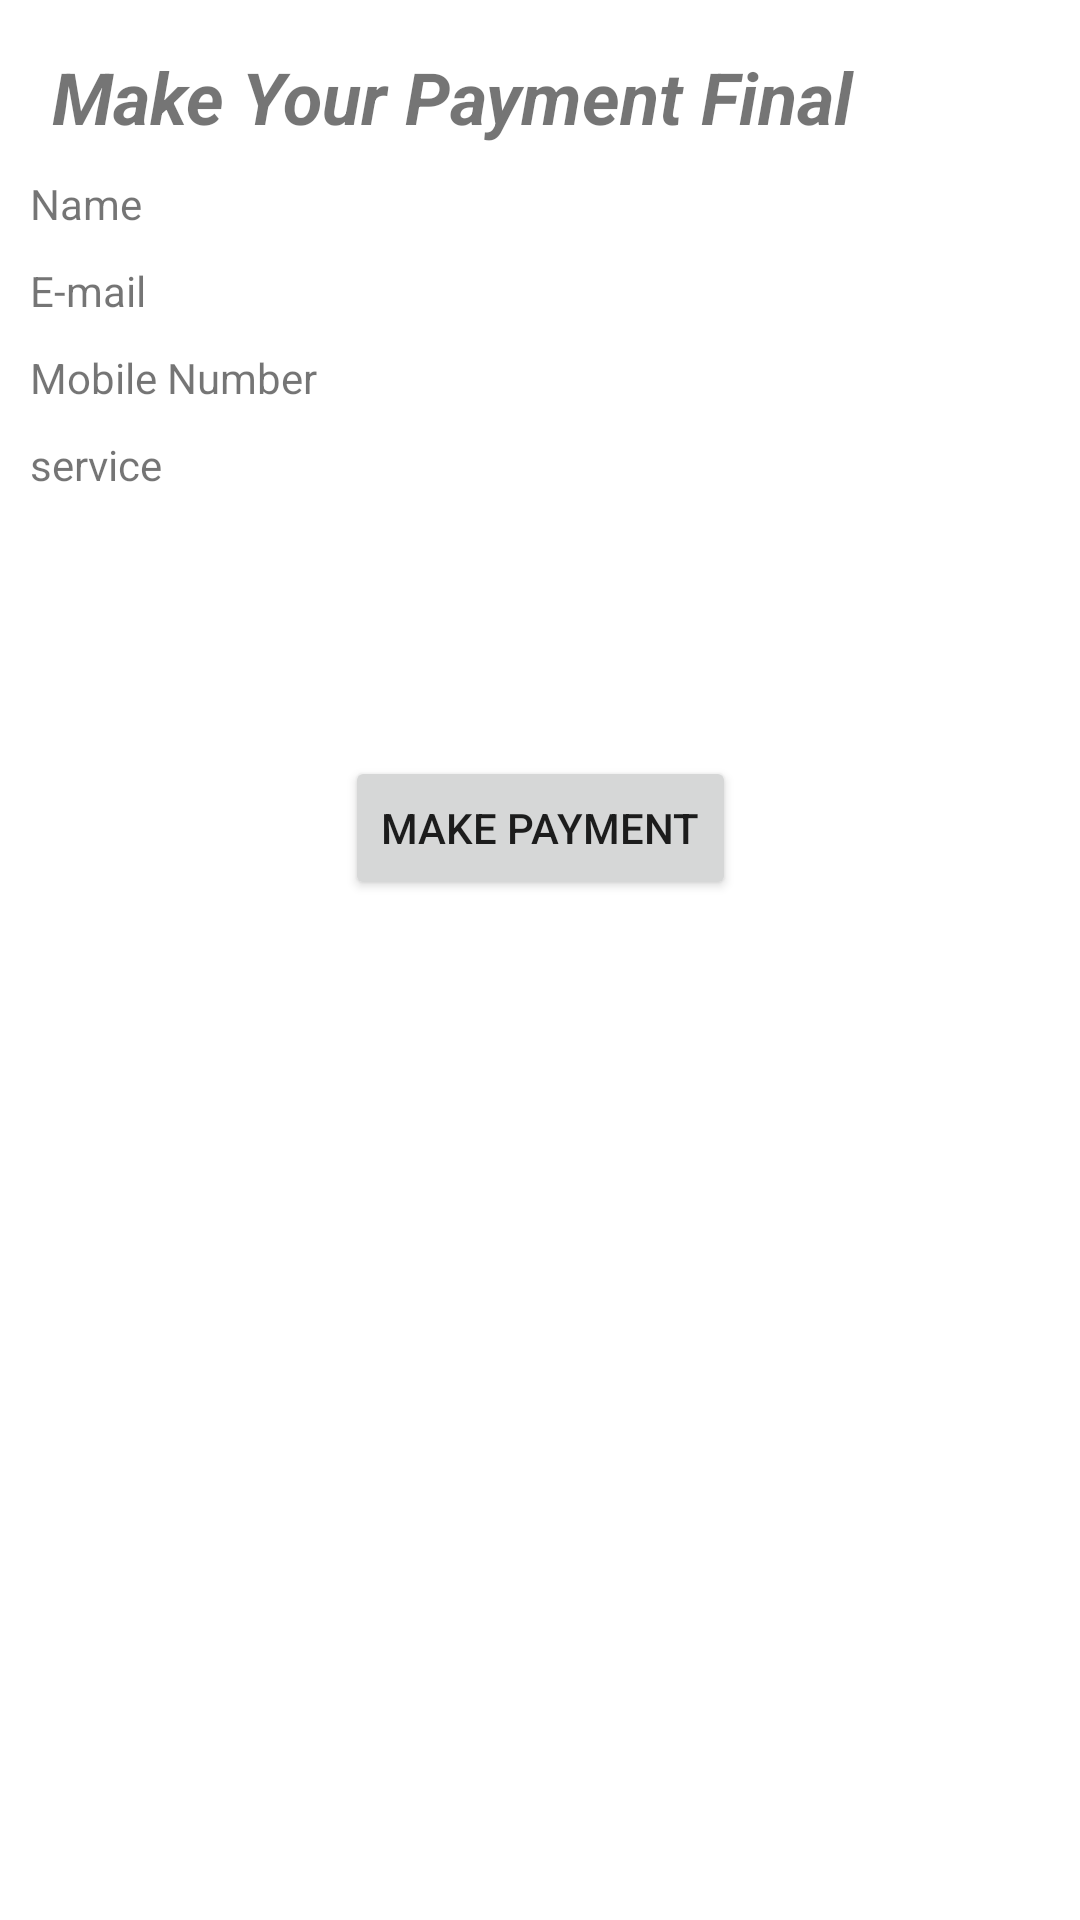

The Android layout XML behind this screen, and the referenced resources:
<!-- AndroidManifest.xml: application theme Theme.InstanceService -->
<!-- res/layout/activity_final_payment.xml -->
<?xml version="1.0" encoding="utf-8"?>
<androidx.constraintlayout.widget.ConstraintLayout xmlns:android="http://schemas.android.com/apk/res/android"
    xmlns:app="http://schemas.android.com/apk/res-auto"
    xmlns:tools="http://schemas.android.com/tools"
    android:layout_width="match_parent"
    android:layout_height="match_parent"
    tools:context=".FinalPayment">
    <TextView
        android:id="@+id/textpaymentHeader"
        android:layout_width="wrap_content"
        android:layout_height="wrap_content"
        android:layout_marginTop="16dp"
        android:text="Make Your Payment Final"
        android:textSize="24sp"
        android:textStyle="bold|italic"
        app:layout_constraintEnd_toEndOf="parent"
        app:layout_constraintHorizontal_bias="0.188"
        app:layout_constraintStart_toStartOf="parent"
        app:layout_constraintTop_toTopOf="parent" />

    <LinearLayout
        android:id="@+id/linearLayout8"
        android:layout_width="match_parent"
        android:layout_height="wrap_content"
        android:layout_marginTop="10sp"
        android:orientation="horizontal"
        app:layout_constraintTop_toBottomOf="@+id/textpaymentHeader"
        tools:layout_editor_absoluteX="16dp">

        <TextView
            android:layout_width="0dp"
            android:layout_height="wrap_content"
            android:layout_weight="2"
            android:paddingLeft="10sp"
            android:text="@string/name" />

        <TextView
            android:id="@+id/text_name"
            android:layout_width="0dp"
            android:layout_height="wrap_content"
            android:layout_weight="3"
            android:text="" />

    </LinearLayout>

    <LinearLayout
        android:id="@+id/linearLayout5"
        android:layout_width="match_parent"
        android:layout_height="wrap_content"
        android:layout_marginTop="10sp"
        android:orientation="horizontal"
        app:layout_constraintTop_toBottomOf="@+id/linearLayout8"
        tools:layout_editor_absoluteX="16dp">

        <TextView
            android:layout_width="0dp"
            android:layout_height="wrap_content"
            android:layout_weight="2"
            android:paddingLeft="10sp"
            android:text="@string/email" />

        <TextView
            android:id="@+id/text_email"
            android:layout_width="0dp"
            android:layout_height="wrap_content"
            android:layout_weight="3"
            android:text="" />

    </LinearLayout>

    <LinearLayout
        android:id="@+id/linearLayout6"
        android:layout_width="match_parent"
        android:layout_height="wrap_content"
        android:layout_marginTop="10sp"
        android:orientation="horizontal"
        app:layout_constraintTop_toBottomOf="@+id/linearLayout5"
        tools:layout_editor_absoluteX="16dp">

        <TextView
            android:layout_width="0dp"
            android:layout_height="wrap_content"
            android:layout_weight="2"
            android:paddingLeft="10sp"
            android:text="@string/mobile" />

        <TextView
            android:id="@+id/text_number"
            android:layout_width="0dp"
            android:layout_height="wrap_content"
            android:layout_weight="3"
            android:text="" />

    </LinearLayout>

    <LinearLayout
        android:id="@+id/linearLayout7"
        android:layout_width="match_parent"
        android:layout_height="wrap_content"
        android:layout_marginTop="10sp"
        android:orientation="horizontal"
        app:layout_constraintTop_toBottomOf="@+id/linearLayout6"
        tools:layout_editor_absoluteX="16dp">

        <TextView
            android:layout_width="0dp"
            android:layout_height="wrap_content"
            android:layout_weight="2"
            android:paddingLeft="10sp"
            android:text="@string/service" />

        <TextView
            android:id="@+id/text_service"
            android:layout_width="0dp"
            android:layout_height="wrap_content"
            android:layout_weight="3"
            android:text="" />

    </LinearLayout>

    <TextView
        android:id="@+id/payment_status"
        android:layout_width="wrap_content"
        android:layout_height="wrap_content"
        app:layout_constraintBottom_toTopOf="@+id/btnMakePayment"
        app:layout_constraintEnd_toEndOf="parent"
        app:layout_constraintHorizontal_bias="0.498"
        app:layout_constraintStart_toStartOf="parent"
        app:layout_constraintTop_toBottomOf="@+id/linearLayout7"
        app:layout_constraintVertical_bias="0.68" />

    <Button
        android:id="@+id/btnMakePayment"
        android:layout_width="wrap_content"
        android:layout_height="wrap_content"
        android:layout_marginBottom="340dp"
        android:text="@string/make_payment"
        app:layout_constraintBottom_toBottomOf="parent"
        app:layout_constraintEnd_toEndOf="parent"
        app:layout_constraintStart_toStartOf="parent" />

</androidx.constraintlayout.widget.ConstraintLayout>
<!-- resources referenced by this layout -->
<resources>
  <string name="email">E-mail</string>
  <string name="make_payment">Make Payment</string>
  <string name="mobile">Mobile Number</string>
  <string name="name">Name</string>
  <string name="service">service</string>
  <style name="Theme.InstanceService" parent="Theme.MaterialComponents.DayNight.DarkActionBar">
          
          <item name="colorPrimary">@color/purple_500</item>
          <item name="colorPrimaryVariant">@color/purple_700</item>
          <item name="colorOnPrimary">@color/white</item>
          
          <item name="colorSecondary">@color/teal_200</item>
          <item name="colorSecondaryVariant">@color/teal_700</item>
          <item name="colorOnSecondary">@color/black</item>
          
          <item name="android:statusBarColor" tools:targetApi="l">?attr/colorPrimaryVariant</item>
          
      </style>
  <color name="purple_500">#FF6200EE</color>
  <color name="purple_700">#FF3700B3</color>
  <color name="white">#FFFFFFFF</color>
  <color name="teal_200">#FF03DAC5</color>
  <color name="teal_700">#FF018786</color>
  <color name="black">#FF000000</color>
</resources>
